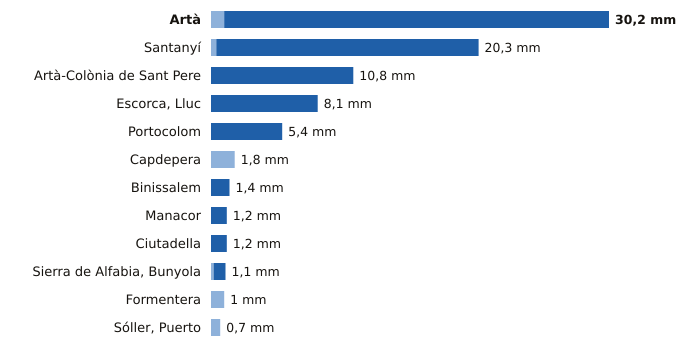

The data file committed next to this chart (first rows):
estacion, provincia, indicativo, mm_6_dias_anteriores, mm_hoy, mm_7_dias, horas_de_hoy
Artà, Illes Balears, B526X, 1.0, 29.2, 30.2, 13
Santanyí, Illes Balears, B410B, 0.4, 19.9, 20.3, 15
Artà-Colònia de Sant Pere, Illes Balears, B603X, 0.0, 10.8, 10.8, 13
Escorca, Lluc, Illes Balears, B013X, 0.0, 8.1, 8.1, 15
Portocolom, Illes Balears, B434X, 0.0, 5.4, 5.4, 15
Capdepera, Illes Balears, B569X, 1.8, 0.0, 1.8, 15
Binissalem, Illes Balears, B662X, 0.0, 1.4, 1.4, 14
Manacor, Illes Balears, B614E, 0.0, 1.2, 1.2, 15
Ciutadella, Illes Balears, B860X, 0.0, 1.2, 1.2, 13
Sierra de Alfabia, Bunyola, Illes Balears, B248, 0.2, 0.9, 1.1, 15
Formentera, Illes Balears, B986, 1.0, 0.0, 1.0, 15
Sóller, Puerto, Illes Balears, B051A, 0.7, 0.0, 0.7, 15
